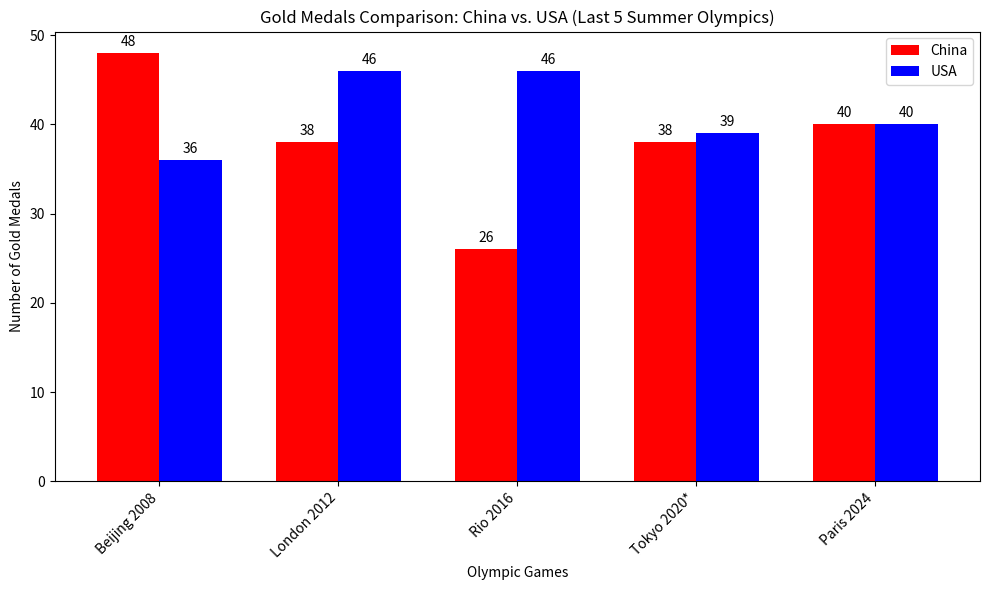

Source code (Python):
import matplotlib.pyplot as plt
import numpy as np

# Data provided in the table
games = ["Beijing 2008", "London 2012", "Rio 2016", "Tokyo 2020*", "Paris 2024"]
china_golds = [48, 38, 26, 38, 40]
usa_golds = [36, 46, 46, 39, 40]

# Set up the figure and axes
fig, ax = plt.subplots(figsize=(10, 6))

# Set position and width for the bars
bar_width = 0.35
index = np.arange(len(games))

# Plotting the bars for China and USA
bar1 = ax.bar(index - bar_width / 2, china_golds, bar_width, label="China", color="red")
bar2 = ax.bar(index + bar_width / 2, usa_golds, bar_width, label="USA", color="blue")

# Adding labels, title, and legend
ax.set_xlabel("Olympic Games")
ax.set_ylabel("Number of Gold Medals")
ax.set_title("Gold Medals Comparison: China vs. USA (Last 5 Summer Olympics)")
ax.set_xticks(index)
ax.set_xticklabels(games, rotation=45, ha="right")
ax.legend()


# Function to add the value labels on top of the bars
def add_labels(bars):
    for bar in bars:
        height = bar.get_height()
        ax.annotate(
            f"{height}",
            xy=(bar.get_x() + bar.get_width() / 2, height),
            xytext=(0, 3),  # 3 points vertical offset
            textcoords="offset points",
            ha="center",
            va="bottom",
        )


add_labels(bar1)
add_labels(bar2)

# Adjust layout to prevent labels from being cut off
plt.tight_layout()

# Display the plot
plt.show()
